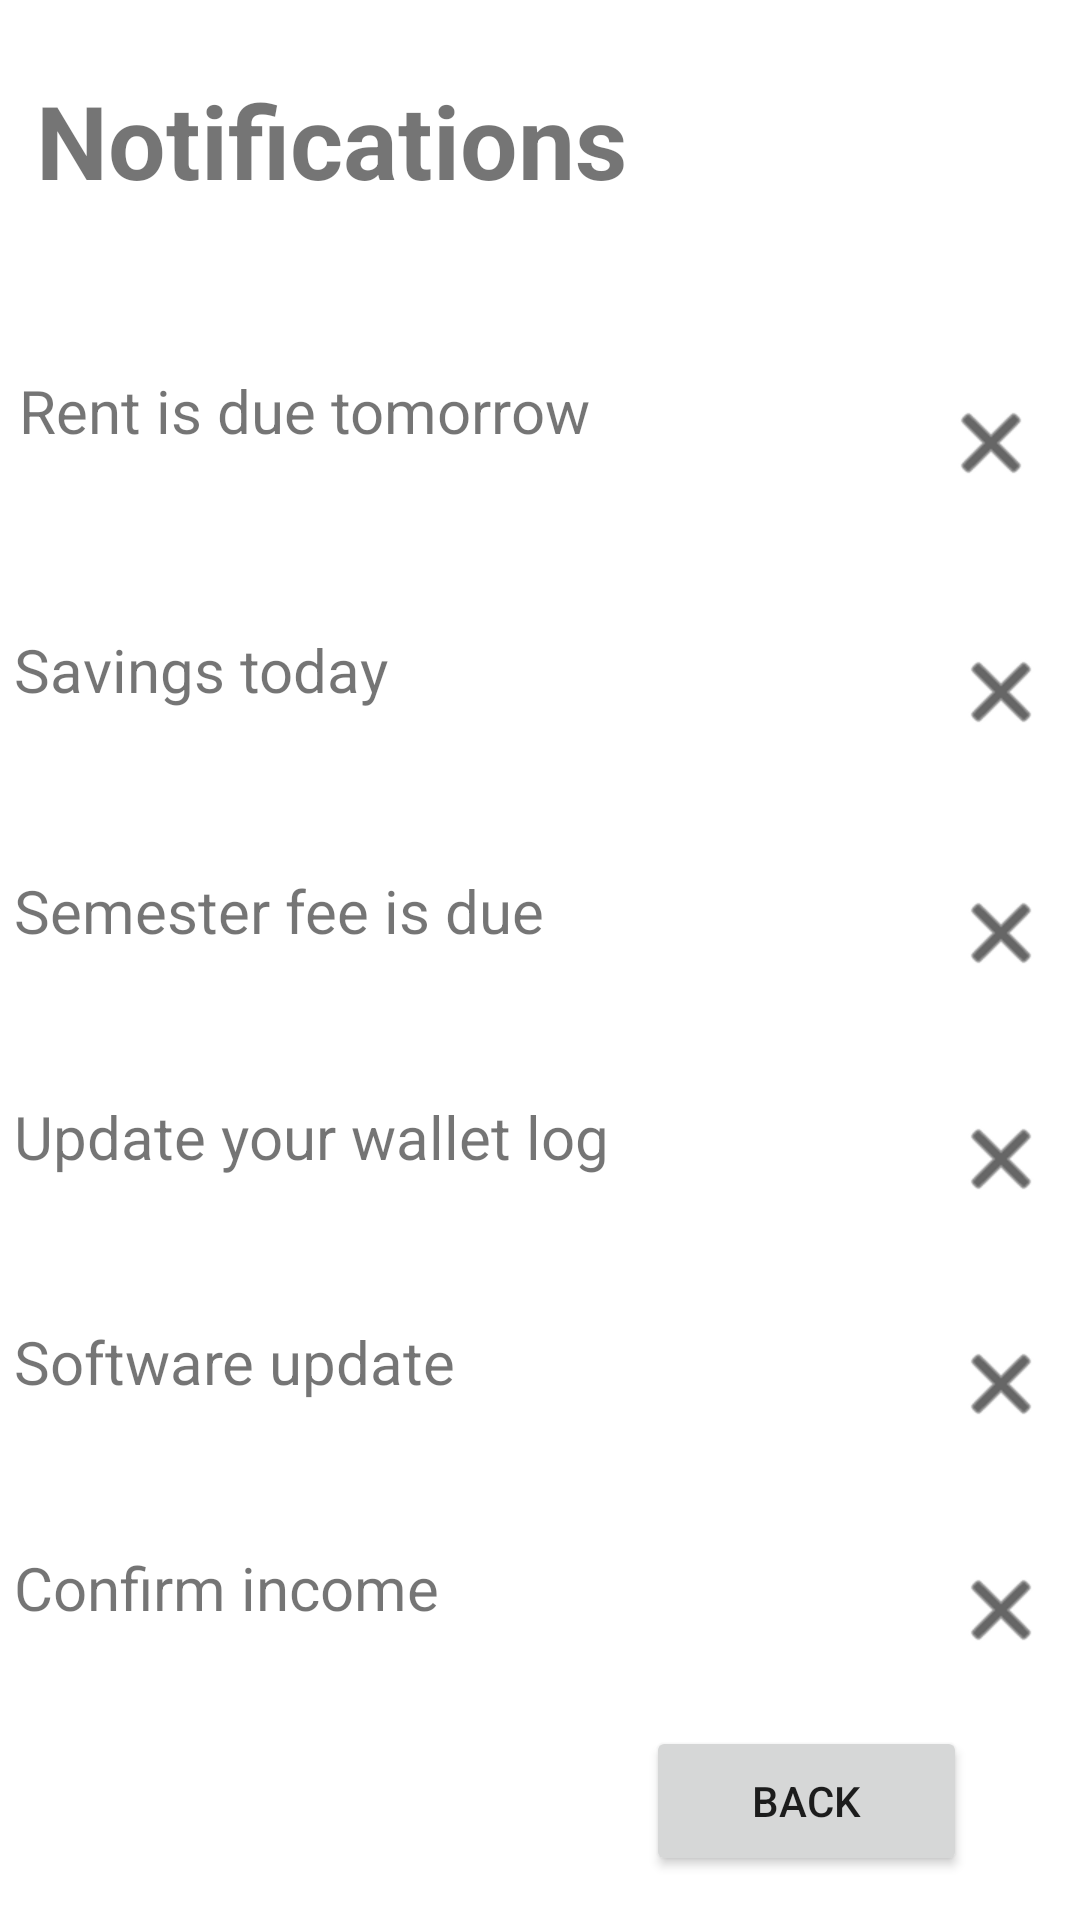

Here is an Android app screen rendered from its layout file. Give the layout XML and the strings, colors and styles it references.
<!-- AndroidManifest.xml: application theme Theme.AdditionalTransactions -->
<!-- res/layout/activity_notifications.xml -->
<?xml version="1.0" encoding="utf-8"?>
<androidx.constraintlayout.widget.ConstraintLayout xmlns:android="http://schemas.android.com/apk/res/android"
    xmlns:app="http://schemas.android.com/apk/res-auto"
    xmlns:tools="http://schemas.android.com/tools"
    android:layout_width="match_parent"
    android:layout_height="match_parent"
    android:background="@drawable/circle_white_top"
    android:backgroundTint="#0DC85A"
    tools:context=".notifications">

    <TextView
        android:id="@+id/notification"
        android:layout_width="wrap_content"
        android:layout_height="wrap_content"
        android:layout_marginTop="24dp"
        android:text="@string/notification"
        android:textSize="34sp"
        android:textStyle="bold"
        app:layout_constraintEnd_toEndOf="parent"
        app:layout_constraintHorizontal_bias="0.074"
        app:layout_constraintStart_toStartOf="parent"
        app:layout_constraintTop_toTopOf="parent" />

    <TextView
        android:id="@+id/notific2"
        android:layout_width="345dp"
        android:layout_height="52dp"
        android:layout_marginTop="24dp"
        android:drawableRight="@android:drawable/ic_menu_close_clear_cancel"
        android:drawableTint="@color/black"
        android:paddingTop="10dp"
        android:text="Savings today"
        android:textAlignment="viewStart"
        android:textSize="20sp"
        app:layout_constraintBottom_toTopOf="@+id/notific3"
        app:layout_constraintEnd_toEndOf="parent"
        app:layout_constraintHorizontal_bias="0.312"
        app:layout_constraintStart_toStartOf="parent"
        app:layout_constraintTop_toBottomOf="@+id/notific1"
        app:layout_constraintVertical_bias="0.0" />

    <TextView
        android:id="@+id/notific1"
        android:layout_width="340dp"
        android:layout_height="59dp"
        android:layout_marginTop="44dp"
        android:drawableRight="@android:drawable/ic_menu_close_clear_cancel"
        android:drawableTint="@color/black"
        android:outlineAmbientShadowColor="@color/green1"
        android:paddingTop="10dp"
        android:text="Rent is due tomorrow"
        android:textAlignment="viewStart"
        android:textSize="20sp"
        app:layout_constraintEnd_toEndOf="parent"
        app:layout_constraintHorizontal_bias="0.312"
        app:layout_constraintStart_toStartOf="parent"
        app:layout_constraintTop_toBottomOf="@+id/notification" />

    <TextView
        android:id="@+id/notific3"
        android:layout_width="345dp"
        android:layout_height="52dp"
        android:layout_marginTop="25dp"
        android:drawableRight="@android:drawable/ic_menu_close_clear_cancel"
        android:drawableTint="@color/black"
        android:paddingTop="10dp"
        android:text="Semester fee is due"
        android:textAlignment="viewStart"
        android:textSize="20sp"
        app:layout_constraintBottom_toTopOf="@+id/notific4"
        app:layout_constraintEnd_toEndOf="parent"
        app:layout_constraintHorizontal_bias="0.312"
        app:layout_constraintStart_toStartOf="parent"
        app:layout_constraintTop_toBottomOf="@+id/notific2" />

    <TextView
        android:id="@+id/notific4"
        android:layout_width="345dp"
        android:layout_height="52dp"
        android:layout_marginTop="20dp"
        android:drawableRight="@android:drawable/ic_menu_close_clear_cancel"
        android:drawableTint="@color/black"
        android:paddingTop="10dp"
        android:text="Update your wallet log"
        android:textAlignment="viewStart"
        android:textSize="20sp"
        app:layout_constraintBottom_toTopOf="@+id/notific5"
        app:layout_constraintEnd_toEndOf="parent"
        app:layout_constraintHorizontal_bias="0.312"
        app:layout_constraintStart_toStartOf="parent"
        app:layout_constraintTop_toBottomOf="@+id/notific3"
        app:layout_constraintVertical_bias="0.545" />

    <TextView
        android:id="@+id/notific5"
        android:layout_width="345dp"
        android:layout_height="52dp"
        android:layout_marginTop="20dp"
        android:drawableRight="@android:drawable/ic_menu_close_clear_cancel"
        android:drawableTint="@color/black"
        android:paddingTop="10dp"
        android:text="Software update"
        android:textAlignment="viewStart"
        android:textSize="20sp"
        app:layout_constraintBottom_toTopOf="@+id/notific6"
        app:layout_constraintEnd_toEndOf="parent"
        app:layout_constraintHorizontal_bias="0.312"
        app:layout_constraintStart_toStartOf="parent"
        app:layout_constraintTop_toBottomOf="@+id/notific4" />

    <TextView
        android:id="@+id/notific6"
        android:layout_width="345dp"
        android:layout_height="52dp"
        android:layout_marginTop="20dp"
        android:layout_marginBottom="79dp"
        android:drawableRight="@android:drawable/ic_menu_close_clear_cancel"
        android:drawableTint="@color/black"
        android:paddingTop="10dp"
        android:text="Confirm income "
        android:textAlignment="viewStart"
        android:textSize="20sp"
        app:layout_constraintBottom_toBottomOf="parent"
        app:layout_constraintEnd_toEndOf="parent"
        app:layout_constraintHorizontal_bias="0.312"
        app:layout_constraintStart_toStartOf="parent"
        app:layout_constraintTop_toBottomOf="@+id/notific5" />

    <Button
        android:id="@+id/btn_back8"
        android:layout_width="107dp"
        android:layout_height="50dp"
        android:text="BACK"
        app:layout_constraintBottom_toBottomOf="parent"
        app:layout_constraintEnd_toEndOf="parent"
        app:layout_constraintHorizontal_bias="0.851"
        app:layout_constraintStart_toStartOf="parent"
        app:layout_constraintTop_toBottomOf="@+id/notific6"
        app:layout_constraintVertical_bias="0.543" />

</androidx.constraintlayout.widget.ConstraintLayout>
<!-- resources referenced by this layout -->
<resources>
  <color name="black">#FF000000</color>
  <color name="green1">#39ac73</color>
  <string name="notification">Notifications</string>
  <style name="Theme.AdditionalTransactions" parent="Theme.MaterialComponents.DayNight.DarkActionBar">
          
          <item name="colorPrimary">@color/green</item>
          <item name="colorPrimaryVariant">@color/black</item>
          <item name="colorOnPrimary">@color/white</item>
          
          <item name="colorSecondary">@color/teal_200</item>
          <item name="colorSecondaryVariant">@color/teal_700</item>
          <item name="colorOnSecondary">@color/white</item>
          
          <item name="android:statusBarColor">?attr/colorPrimaryVariant</item>
          
      </style>
  <color name="green">#339966</color>
  <color name="white">#FFFFFFFF</color>
  <color name="teal_200">#FF03DAC5</color>
  <color name="teal_700">#FF018786</color>
</resources>
